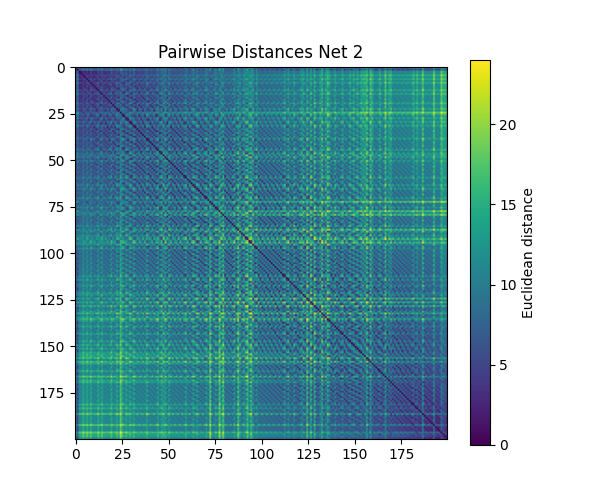

The data file committed next to this chart (first rows):
, 2, 3, 5, 7, 11, 13, 17, 19, 23, 29, 31, 37, 41, 43, 47, 53, 59, 61, 67, 71, 73, 79, 83
2, 0.0, 5.697, 4.819, 5.693, 7.385, 5.192, 8.708, 4.665, 7.986, 6.299, 4.222, 5.695, 7.245, 5.995, 9.641, 3.839, 6.703, 4.764, 4.991, 6.681, 6.834, 3.467, 8.798
3, 5.697, 0.0, 8.108, 7.471, 11.1, 8.288, 10.01, 7.817, 11.36, 7.394, 8.601, 7.036, 10.56, 8.043, 9.837, 8.233, 6.695, 8.714, 7.218, 11.8, 7.338, 8.708, 9.21
5, 4.819, 8.108, 0.0, 1.929, 3.04, 1.785, 4.37, 1.652, 4.391, 2.997, 1.92, 2.997, 4.436, 3.324, 5.925, 2.438, 3.97, 3.218, 3.471, 4.975, 4.408, 3.226, 6.16
7, 5.693, 7.471, 1.929, 0.0, 4.103, 2.778, 3.119, 2.274, 5.347, 1.791, 3.76, 1.771, 4.922, 3.464, 4.611, 3.848, 2.137, 4.627, 3.276, 6.856, 3.587, 5.013, 4.908
11, 7.385, 11.1, 3.04, 4.103, 0.0, 3.834, 4.399, 3.571, 4.072, 5.112, 3.622, 4.931, 3.783, 5.304, 6.811, 3.944, 6.09, 4.881, 5.175, 4.422, 6.537, 4.606, 6.821
13, 5.192, 8.288, 1.785, 2.778, 3.834, 0.0, 5.133, 3.401, 3.198, 2.673, 1.975, 4.329, 6.137, 1.752, 5.396, 3.847, 4.263, 1.988, 5.116, 4.83, 3.389, 3.736, 7.587
17, 8.708, 10.01, 4.37, 3.119, 4.399, 5.133, 0.0, 4.432, 6.298, 3.778, 6.18, 3.503, 5.152, 5.613, 4.073, 6.08, 3.574, 7.081, 4.995, 8.478, 5.375, 7.474, 4.074
19, 4.665, 7.817, 1.652, 2.274, 3.571, 3.401, 4.432, 0.0, 5.953, 3.916, 3.015, 2.156, 3.278, 4.809, 6.817, 1.777, 4.183, 4.622, 1.9, 5.822, 5.529, 3.517, 5.05
23, 7.986, 11.36, 4.391, 5.347, 4.072, 3.198, 6.298, 5.953, 0.0, 4.953, 4.034, 6.992, 7.666, 3.542, 6.017, 6.175, 6.695, 3.43, 7.814, 4.46, 5.191, 5.621, 9.696
29, 6.299, 7.394, 2.997, 1.791, 5.112, 2.673, 3.778, 3.916, 4.953, 0.0, 4.363, 3.318, 6.653, 2.326, 3.357, 5.231, 1.822, 4.486, 4.944, 7.418, 1.844, 5.895, 6.211
31, 4.222, 8.601, 1.92, 3.76, 3.622, 1.975, 6.18, 3.015, 4.034, 4.363, 0.0, 4.761, 5.414, 3.59, 7.269, 2.484, 5.612, 1.875, 4.762, 3.437, 5.238, 1.809, 7.958
37, 5.695, 7.036, 2.997, 1.771, 4.931, 4.329, 3.503, 2.156, 6.992, 3.318, 4.761, 0.0, 4.288, 5.121, 5.829, 3.84, 2.633, 5.961, 1.933, 7.822, 5.018, 5.509, 3.517
41, 7.245, 10.56, 4.436, 4.922, 3.783, 6.137, 5.152, 3.278, 7.666, 6.653, 5.414, 4.288, 0.0, 7.679, 8.776, 3.63, 6.668, 7.226, 3.374, 6.746, 8.429, 5.404, 4.833
43, 5.995, 8.043, 3.324, 3.464, 5.304, 1.752, 5.613, 4.809, 3.542, 2.326, 3.59, 5.121, 7.679, 0.0, 4.531, 5.453, 4.07, 2.772, 6.283, 6.208, 1.992, 5.257, 8.324
47, 9.641, 9.837, 5.925, 4.611, 6.811, 5.396, 4.073, 6.817, 6.017, 3.357, 7.269, 5.829, 8.776, 4.531, 0.0, 8.284, 3.738, 7.111, 7.699, 9.718, 3.366, 8.968, 7.376
53, 3.839, 8.233, 2.438, 3.848, 3.944, 3.847, 6.08, 1.777, 6.175, 5.231, 2.484, 3.84, 3.63, 5.453, 8.284, 0.0, 5.759, 4.284, 2.903, 4.761, 6.583, 2.052, 6.556
59, 6.703, 6.695, 3.97, 2.137, 6.09, 4.263, 3.574, 4.183, 6.695, 1.822, 5.612, 2.633, 6.668, 4.07, 3.738, 5.759, 0.0, 6.045, 4.484, 8.828, 3.026, 6.864, 4.978
61, 4.764, 8.714, 3.218, 4.627, 4.881, 1.988, 7.081, 4.622, 3.43, 4.486, 1.875, 5.961, 7.226, 2.772, 7.111, 4.284, 6.045, 0.0, 6.313, 3.855, 4.672, 3.143, 9.323
67, 4.991, 7.218, 3.471, 3.276, 5.175, 5.116, 4.995, 1.9, 7.814, 4.944, 4.762, 1.933, 3.374, 6.283, 7.699, 2.903, 4.484, 6.313, 0.0, 7.514, 6.565, 4.849, 3.976
71, 6.681, 11.8, 4.975, 6.856, 4.422, 4.83, 8.478, 5.822, 4.46, 7.418, 3.437, 7.822, 6.746, 6.208, 9.718, 4.761, 8.828, 3.855, 7.514, 0.0, 8.128, 3.386, 10.54
73, 6.834, 7.338, 4.408, 3.587, 6.537, 3.389, 5.375, 5.529, 5.191, 1.844, 5.238, 5.018, 8.429, 1.992, 3.366, 6.583, 3.026, 4.672, 6.565, 8.128, 0.0, 6.804, 7.885
79, 3.467, 8.708, 3.226, 5.013, 4.606, 3.736, 7.474, 3.517, 5.621, 5.895, 1.809, 5.509, 5.404, 5.257, 8.968, 2.052, 6.864, 3.143, 4.849, 3.386, 6.804, 0.0, 8.521
83, 8.798, 9.21, 6.16, 4.908, 6.821, 7.587, 4.074, 5.05, 9.696, 6.211, 7.958, 3.517, 4.833, 8.324, 7.376, 6.556, 4.978, 9.323, 3.976, 10.54, 7.885, 8.521, 0.0
89, 6.526, 6.279, 4.509, 2.856, 6.557, 5.464, 4.043, 3.89, 8.162, 3.647, 6.226, 1.787, 5.872, 5.761, 5.618, 5.48, 2.111, 7.129, 3.253, 9.452, 5.017, 7.029, 3.426
97, 9.925, 14.22, 6.255, 7.403, 3.343, 6.946, 7.038, 6.488, 6.106, 8.427, 6.289, 7.967, 5.116, 8.397, 9.677, 6.328, 9.36, 7.455, 7.789, 5.13, 9.771, 6.674, 9.061
101, 9.242, 10.86, 6.629, 6.713, 7.554, 4.951, 7.814, 8.216, 4.013, 5.263, 6.568, 8.451, 10.7, 3.597, 5.178, 8.784, 6.878, 5.184, 9.778, 7.931, 4.098, 8.229, 11.27
103, 5.836, 8.388, 4.348, 4.991, 6.231, 2.643, 7.315, 5.846, 3.74, 4.042, 3.776, 6.531, 8.738, 1.776, 6.116, 5.998, 5.691, 2.168, 7.379, 5.828, 3.359, 5.176, 9.892
107, 6.285, 11.14, 5.856, 7.254, 5.641, 7.186, 8.663, 5.03, 8.611, 8.777, 5.468, 6.899, 4.045, 8.903, 11.56, 3.677, 9.208, 7.179, 5.38, 5.494, 10.2, 4.219, 8.427
109, 3.953, 7.81, 3.822, 4.634, 5.3, 5.363, 6.693, 2.493, 7.892, 6.185, 4.19, 3.903, 3.546, 6.814, 9.242, 1.771, 6.22, 5.889, 2.225, 6.351, 7.616, 3.459, 6.031
113, 10.27, 8.605, 7.557, 5.649, 8.988, 7.769, 4.975, 7.61, 9.519, 5.123, 9.285, 5.664, 9.294, 7.206, 4.118, 9.32, 3.758, 9.602, 7.459, 12.32, 5.565, 10.59, 5.782
127, 7.317, 6.443, 5.164, 3.603, 7.399, 4.883, 4.956, 5.684, 7.089, 2.38, 6.492, 4.333, 8.382, 4.025, 3.416, 7.079, 1.772, 6.431, 6.078, 9.695, 2.279, 7.841, 6.575
131, 7.603, 11.86, 6.853, 8.349, 7.377, 5.588, 10.37, 8.223, 4.642, 7.997, 5.224, 9.749, 10.24, 5.852, 9.895, 7.494, 9.708, 3.84, 9.968, 4.209, 7.722, 5.742, 13
137, 4.08, 8.931, 4.124, 5.779, 5.634, 3.506, 8.37, 5.111, 4.818, 5.971, 2.29, 6.775, 7.446, 4.47, 8.817, 4.143, 7.327, 1.776, 6.63, 3.33, 6.257, 2.332, 10.11
139, 5.798, 6.438, 4.794, 3.932, 6.671, 6.227, 5.326, 3.458, 9.063, 5.322, 6.234, 2.216, 4.762, 7.038, 7.772, 4.602, 4.257, 7.562, 1.784, 9.209, 6.819, 6.427, 3.275
149, 6.899, 7.629, 5.301, 5.012, 7.435, 3.853, 7.029, 6.602, 5.21, 3.437, 5.519, 6.478, 9.634, 2.156, 4.753, 7.284, 4.728, 4.367, 7.784, 8.074, 1.794, 6.999, 9.567
151, 3.146, 8.479, 4.266, 5.764, 5.635, 5.211, 8.181, 3.819, 7.35, 6.932, 3.433, 5.705, 5.169, 6.705, 10.13, 2.105, 7.515, 4.849, 4.473, 4.771, 7.995, 1.805, 8.353
157, 7.282, 5.736, 5.637, 3.868, 7.865, 6.116, 4.948, 5.397, 8.734, 3.809, 7.23, 3.44, 7.645, 5.88, 5.17, 6.919, 2.062, 7.733, 4.965, 10.57, 4.574, 8.196, 4.808
163, 5.328, 8.731, 5.066, 6.158, 6.856, 3.625, 8.703, 6.417, 4.529, 5.572, 3.815, 7.504, 9.198, 3.455, 7.92, 6.047, 7.12, 2.025, 7.94, 5.197, 5.077, 4.672, 10.97
167, 7.94, 9.448, 7.222, 6.953, 7.945, 8.959, 7.462, 5.581, 11.36, 8.635, 8.354, 5.328, 4.439, 10.18, 10.88, 6.031, 7.763, 10.07, 3.922, 10.43, 10.31, 7.969, 4.307
173, 4.662, 7.112, 4.979, 5.132, 6.639, 6.542, 6.964, 3.447, 9.306, 6.685, 5.737, 3.83, 4.224, 7.758, 9.606, 3.475, 6.205, 7.311, 1.993, 8.175, 8.137, 5.184, 5.24
179, 7.626, 6.577, 6.034, 4.891, 8.351, 5.225, 6.489, 6.865, 7.118, 3.305, 6.931, 5.895, 9.804, 3.852, 3.986, 7.995, 3.499, 6.356, 7.492, 9.972, 1.965, 8.324, 8.414
181, 3.392, 8.924, 4.891, 6.588, 6.347, 4.879, 9.245, 5.326, 6.468, 7.152, 3.188, 7.157, 7.282, 6.044, 10.24, 3.879, 8.218, 3.526, 6.5, 3.795, 7.664, 1.941, 10.31
191, 6.693, 5.636, 5.885, 4.548, 7.992, 6.989, 5.736, 4.895, 9.874, 5.43, 7.411, 3.088, 6.495, 7.368, 7.447, 6.187, 3.909, 8.429, 3.555, 10.62, 6.637, 7.828, 3.64
193, 6.631, 8.058, 5.954, 6.209, 8.051, 4.345, 8.521, 7.323, 5.372, 4.927, 5.533, 7.65, 10.39, 3.002, 6.548, 7.567, 6.323, 3.942, 8.628, 7.61, 3.585, 6.768, 10.97
197, 10.47, 9.628, 8.329, 7.38, 9.963, 7.109, 8.148, 9.482, 7.663, 5.602, 9.012, 8.686, 12.19, 5.434, 4.306, 10.57, 6.203, 8.016, 10.41, 11.44, 4.005, 10.63, 10.91
199, 3.472, 7.969, 5.218, 6.253, 6.718, 6.465, 8.54, 4.201, 8.929, 7.616, 4.967, 5.634, 5.112, 7.871, 10.83, 2.927, 7.754, 6.454, 3.976, 6.615, 8.817, 3.616, 7.767
211, 6.078, 11.77, 7.207, 9.047, 7.5, 7.572, 11.2, 7.278, 8.417, 9.947, 5.64, 9.362, 7.888, 8.995, 12.89, 5.541, 10.94, 6.367, 8.255, 4.217, 10.72, 4.088, 11.94
223, 10.07, 7.875, 8.621, 6.922, 10.21, 9.596, 6.714, 7.769, 12.09, 7.451, 10.37, 5.69, 8.693, 9.687, 8.115, 9.285, 5.647, 11.29, 6.525, 13.51, 8.48, 11.02, 4.157
227, 9.162, 11.22, 8.541, 9.181, 9.894, 6.798, 11.16, 10.07, 6.263, 7.964, 7.622, 10.76, 12.82, 5.748, 8.958, 9.99, 9.557, 5.753, 11.61, 8.335, 6.677, 8.693, 14.06
229, 7.845, 5.536, 6.531, 4.889, 8.914, 6.493, 6.121, 6.689, 8.922, 4.09, 7.881, 5.012, 9.279, 5.733, 4.914, 8.079, 2.86, 7.93, 6.579, 11.22, 4.011, 8.997, 6.69
233, 6.823, 10.3, 8.11, 8.875, 8.849, 9.624, 10.43, 6.737, 11.87, 10.49, 8.155, 7.79, 5.949, 11.11, 13.45, 5.812, 10.27, 9.812, 5.858, 9.209, 11.91, 6.823, 8.544
239, 4.626, 8.95, 5.661, 7.067, 7.37, 4.694, 9.784, 6.703, 5.762, 6.892, 4.002, 8.124, 9.251, 5.061, 9.59, 5.83, 8.274, 2.8, 8.098, 4.758, 6.698, 4.046, 11.58
241, 5.627, 6.242, 6.006, 5.53, 7.913, 7.451, 7.129, 4.555, 10.39, 6.895, 7.08, 3.929, 5.505, 8.348, 9.545, 5.112, 5.924, 8.458, 2.746, 9.871, 8.258, 6.813, 4.634
251, 7.639, 6.983, 6.699, 6.062, 9.045, 5.48, 7.995, 7.77, 7.03, 4.449, 7.073, 7.255, 10.88, 3.869, 5.307, 8.558, 5.164, 6.016, 8.632, 9.812, 2.698, 8.41, 10.13
257, 3.025, 8.668, 5.625, 7.157, 7.118, 6.139, 9.792, 5.461, 8.112, 8.05, 4.364, 7.239, 6.988, 7.419, 11.3, 3.819, 8.755, 5.216, 6.104, 5.15, 8.798, 2.654, 10.06
263, 7.496, 4.99, 6.808, 5.226, 9.131, 7.49, 6.376, 6.222, 10.32, 5.46, 8.301, 4.295, 8.238, 7.395, 6.976, 7.573, 3.776, 8.94, 5.269, 11.67, 6.189, 8.955, 5.023
269, 6.107, 8.472, 6.474, 7.215, 8.504, 4.976, 9.796, 7.77, 5.894, 6.306, 5.47, 8.531, 10.75, 4.238, 8.365, 7.543, 7.72, 3.74, 9.115, 6.984, 5.32, 6.272, 12.01
271, 4.308, 7.221, 6.126, 6.594, 7.835, 7.516, 8.692, 4.787, 10.27, 8.016, 6.391, 5.487, 5.522, 8.744, 11.12, 4.19, 7.682, 7.859, 3.708, 8.49, 9.281, 5.372, 7.004
277, 8.161, 5.719, 7.248, 5.916, 9.734, 6.71, 7.441, 7.769, 8.87, 4.633, 8.239, 6.474, 10.66, 5.51, 5.214, 8.942, 4.149, 7.815, 7.991, 11.45, 3.682, 9.439, 8.611
281, 11.15, 8.126, 9.592, 7.946, 11.62, 9.172, 8.37, 10.01, 10.88, 6.713, 10.87, 8.339, 12.46, 7.953, 5.712, 11.45, 5.881, 10.54, 10.05, 14, 5.962, 12.2, 9.444
... 140 more rows
